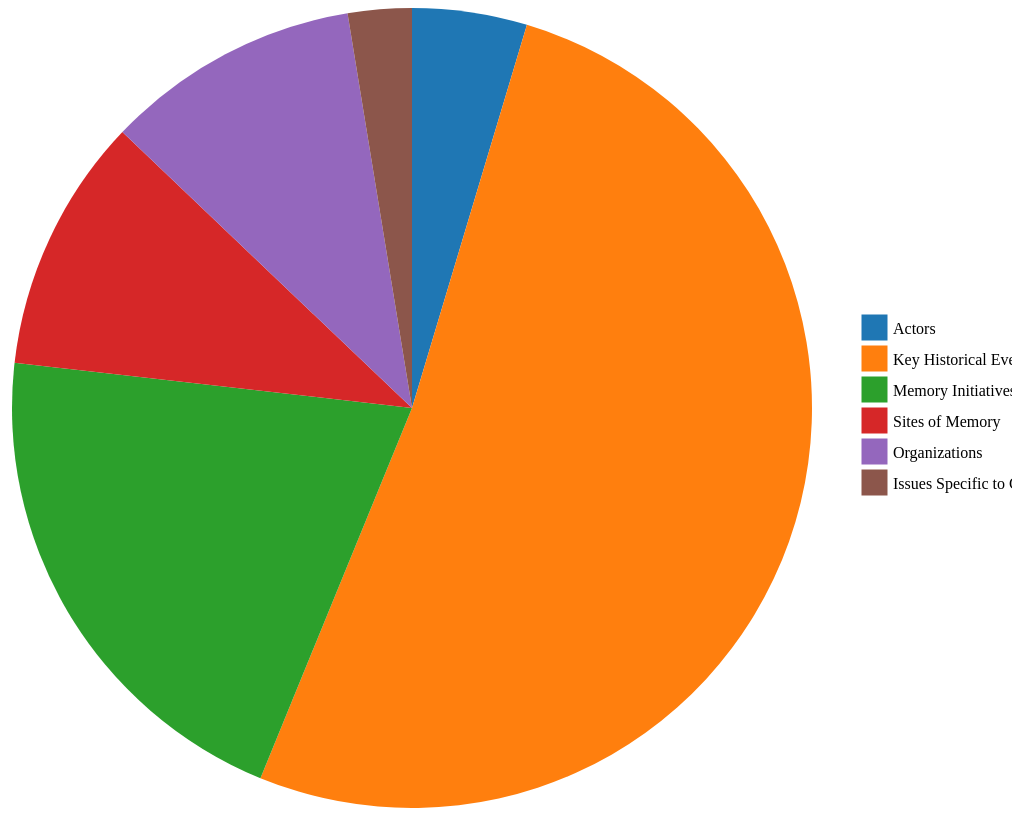
D3 v4 page, settled after 480 driven frames (8 s of simulated time); the page loaded 1 data file(s).


// ── Elsalvador.js
d3.json("Elsalvador.json", function(data) {
  var text = data.ElsalvadorData[1]["1"];
  var keyHist1 = data.ElsalvadorData[3]["1"];
  var keyHist2 = data.ElsalvadorData[4]["1"];
  var keyHist3 = data.ElsalvadorData[5]["1"];
  var keyHist4 = data.ElsalvadorData[6]["1"];
  var keyHist5 = data.ElsalvadorData[7]["1"];
  var keyHist6 = data.ElsalvadorData[8]["1"];
  var keyHist7 = data.ElsalvadorData[9]["1"];
  var keyHist8 = data.ElsalvadorData[10]["1"];
  var keyHist9 = data.ElsalvadorData[11]["1"];
  var keyHist10 = data.ElsalvadorData[12]["1"];
  var keyHist11 = data.ElsalvadorData[13]["1"];
  var keyHist12 = data.ElsalvadorData[14]["1"];
  var keyHist13 = data.ElsalvadorData[15]["1"];
  var keyHist14 = data.ElsalvadorData[16]["1"];
  var keyHist15 = data.ElsalvadorData[17]["1"];
  var keyHist16 = data.ElsalvadorData[18]["1"];

  var keyHist17 = data.ElsalvadorData[20]["1"];
  var keyHist18 = data.ElsalvadorData[21]["1"];
  var keyHist19 = data.ElsalvadorData[22]["1"];

  var keyHist21 = data.ElsalvadorData[24]["1"];
  var keyHist22 = data.ElsalvadorData[25]["1"];

  var keyHist23 = data.ElsalvadorData[27]["1"];
  var keyHist24 = data.ElsalvadorData[28]["1"];
  var keyHist25 = data.ElsalvadorData[29]["1"];
  var keyHist26 = data.ElsalvadorData[30]["1"];
  var keyHist27 = data.ElsalvadorData[31]["1"];
  var keyHist28 = data.ElsalvadorData[32]["1"];

  var keyHist29 = data.ElsalvadorData[34]["1"];
  var keyHist30 = data.ElsalvadorData[35]["1"];
// define data
var dataset = [
  {label: "Actors", count: 9, actors: text},
  {label: "Key Historical Events", count: 100,actors: keyHist1+"<br>"+"<br>"+keyHist2+"<br>"+"<br>"+keyHist3+"<br>"+"<br>"+keyHist4+"<br>"+"<br>"+keyHist5+"<br>"+"<br>"+keyHist6+"<br>"+"<br>"+keyHist7+"<br>"+"<br>"+keyHist8+"<br>"+"<br>"+keyHist9+"<br>"+"<br>"+keyHist10+"<br>"+"<br>"+keyHist11+"<br>"+"<br>"+keyHist12+"<br>"+"<br>"+keyHist13+"<br>"+"<br>"+keyHist14+"<br>"+"<br>"+keyHist15+"<br>"+"<br>"+keyHist16},
  {label: "Memory Initiatives", count: 40, actors: keyHist17+"<br>"+"<br>"+keyHist18+"<br>"+"<br>"+keyHist19},
  {label: "Sites of Memory", count: 20, actors: keyHist21+"<br>"+"<br>"+keyHist22},
  {label: "Organizations", count: 20, actors: keyHist23+"<br>"+"<br>"+keyHist24+"<br>"+"<br"+keyHist25+"<br>"+"<br"+keyHist26+"<br>"+"<br"+keyHist27+"<br>"+"<br"+keyHist28},
  {label: "Issues Specific to Country", count: 5,actors: keyHist29+"<br>"+"<br>"+keyHist30},
  
];
// chart dimensions
var width = 1200;
var height = 800;

// a circle chart needs a radius
var radius = Math.min(width, height) / 2;

// legend dimensions
var legendRectSize = 25; // defines the size of the colored squares in legend
var legendSpacing = 6; // defines spacing between squares

// define color scale
var color = d3.scaleOrdinal(d3.schemeCategory10);
// more color scales: https://bl.ocks.org/pstuffa/3393ff2711a53975040077b7453781a9

var svg = d3.select('#chart') // select element in the DOM with id 'chart'
  .append('svg') // append an svg element to the element we've selected
  .attr('width', width) // set the width of the svg element we just added
  .attr('height', height) // set the height of the svg element we just added
  .append('g') // append 'g' element to the svg element
  .attr('transform', 'translate(' + (width / 2) + ',' + (height / 2) + ')'); // our reference is now to the 'g' element. centerting the 'g' element to the svg element

var arc = d3.arc()
  .innerRadius(0) // none for pie chart
  .outerRadius(radius); // size of overall chart

var pie = d3.pie() // start and end angles of the segments
  .value(function(d) { return d.count; }) // how to extract the numerical data from each entry in our dataset
  .sort(null); // by default, data sorts in oescending value. this will mess with our animation so we set it to null

// define tooltip
var tooltip = d3.select('#chart') // select element in the DOM with id 'chart'
  .append('div') // append a div element to the element we've selected                                    
  .attr('class', 'tooltip'); // add class 'tooltip' on the divs we just selected

tooltip.append('div') // add divs to the tooltip defined above                            
  .attr('class', 'label'); // add class 'label' on the selection                         

// tooltip.append('div') // add divs to the tooltip defined above                     
//   .attr('class', 'count'); // add class 'count' on the selection                  

// tooltip.append('div') // add divs to the tooltip defined above  
//   .attr('class', 'percent'); // add class 'percent' on the selection

tooltip.append('div') // add divs to the tooltip defined above  
  .attr('class', 'actors')

// Confused? see below:

// <div id="chart">
//   <div class="tooltip">
//     <div class="label">
//     </div>
//     <div class="count">
//     </div>
//     <div class="percent">
//     </div>
//   <div class="actors">
//  </div>
//   </div>
// </div>

dataset.forEach(function(d) {
  d.count = +d.count; // calculate count as we iterate through the data
  d.enabled = true; // add enabled property to track which entries are checked
});

// creating the chart
var path = svg.selectAll('path') // select all path elements inside the svg. specifically the 'g' element. they don't exist yet but they will be created below
  .data(pie(dataset)) //associate dataset wit he path elements we're about to create. must pass through the pie function. it magically knows how to extract values and bakes it into the pie
  .enter() //creates placeholder nodes for each of the values
  .append('path') // replace placeholders with path elements
  .attr('d', arc) // define d attribute with arc function above
  .attr('fill', function(d) { return color(d.data.label); }) // use color scale to define fill of each label in dataset
  .each(function(d) { this._current - d; }); // creates a smooth animation for each track

// mouse event handlers are attached to path so they need to come after its definition
path.on('mouseover', function(d) {  // when mouse enters div      
 var total = d3.sum(dataset.map(function(d) { // calculate the total number of tickets in the dataset         
  return (d.enabled) ? d.count : 0; // checking to see if the entry is enabled. if it isn't, we return 0 and cause other percentages to increase                                      
  }));     
 var actors = "Actors: Argentine Armed Forces; a diverse spectrum of groups and parties associated with Peronism; social organizations; guerrilla movements active since the previous decade"                                                 
 var percent = Math.round(1000 * d.data.count / total) / 10; // calculate percent
 tooltip.select('.label').html(d.data.label); // set current label           
//  tooltip.select('.count').html('$' + d.data.count); // set current count            
//  tooltip.select('.percent').html(percent + '%'); // set percent calculated above    
 tooltip.select('.actors').html(d.data.actors); // set actors      
 tooltip.style('display', 'block'); // set display                     
});                                                           

path.on('mouseout', function() { // when mouse leaves div                        
  tooltip.style('display', 'none'); // hide tooltip for that element
 });

path.on('mousemove', function(d) { // when mouse moves                  
  tooltip.style('top', (d3.event.layerY + 10) + 'px') // always 10px below the cursor
    .style('left', (d3.event.layerX + 10) + 'px'); // always 10px to the right of the mouse
  });

// define legend
var legend = svg.selectAll('.legend') // selecting elements with class 'legend'
  .data(color.domain()) // refers to an array of labels from our dataset
  .enter() // creates placeholder
  .append('g') // replace placeholders with g elements
  .attr('class', 'legend') // each g is given a legend class
  .attr('transform', function(d, i) {                   
    var height = legendRectSize + legendSpacing; // height of element is the height of the colored square plus the spacing      
    var offset =  height * color.domain().length / 2; // vertical offset of the entire legend = height of a single element & half the total number of elements  
    var horz = 18 * legendRectSize; // the legend is shifted to the left to make room for the text
    var vert = i * height - offset; // the top of the element is hifted up or down from the center using the offset defiend earlier and the index of the current element 'i'               
      return 'translate(' + horz + ',' + vert + ')'; //return translation       
   });

// adding colored squares to legend
legend.append('rect') // append rectangle squares to legend                                   
  .attr('width', legendRectSize) // width of rect size is defined above                        
  .attr('height', legendRectSize) // height of rect size is defined above                      
  .style('fill', color) // each fill is passed a color
  .style('stroke', color) // each stroke is passed a color
  .on('click', function(label) {
    var rect = d3.select(this); // this refers to the colored squared just clicked
    var enabled = true; // set enabled true to default
    var totalEnabled = d3.sum(dataset.map(function(d) { // can't disable all options
      return (d.enabled) ? 1 : 0; // return 1 for each enabled entry. and summing it up
    }));

    if (rect.attr('class') === 'disabled') { // if class is disabled
      rect.attr('class', ''); // remove class disabled
    } else { // else
      if (totalEnabled < 2) return; // if less than two labels are flagged, exit
      rect.attr('class', 'disabled'); // otherwise flag the square disabled
      enabled = false; // set enabled to false
    }

    pie.value(function(d) { 
      if (d.label === label) d.enabled = enabled; // if entry label matches legend label
        return (d.enabled) ? d.count : 0; // update enabled property and return count or 0 based on the entry's status
    });

    path = path.data(pie(dataset)); // update pie with new data

    path.transition() // transition of redrawn pie
      .duration(750) // 
      .attrTween('d', function(d) { // 'd' specifies the d attribute that we'll be animating
        var interpolate = d3.interpolate(this._current, d); // this = current path element
        this._current = interpolate(0); // interpolate between current value and the new value of 'd'
        return function(t) {
          return arc(interpolate(t));
        };
      });
  });

// adding text to legend
legend.append('text')                                    
  .attr('x', legendRectSize + legendSpacing)
  .attr('y', legendRectSize - legendSpacing)
  .text(function(d) { return d; }); // return label
})

### data: Elsalvador.json
{
 "ElsalvadorData": [
  {
   "1": "1"
  },
  {
   "1": "Actors: Salvadorian state; Salvadorian A…"
  },
  {
   "1": "Key historical events"
  },
  {
   "1": "1979 – On 15 October"
  },
  {
   "1": "1980 – On 24 March"
  },
  {
   "1": "1980 – In November"
  },
  {
   "1": "1981 – Masacre de El Mozote. As part of …"
  },
  {
   "1": "1983 – Masacre del Cantón Las Hojas. In …"
  },
  "... 29 more items"
 ]
}